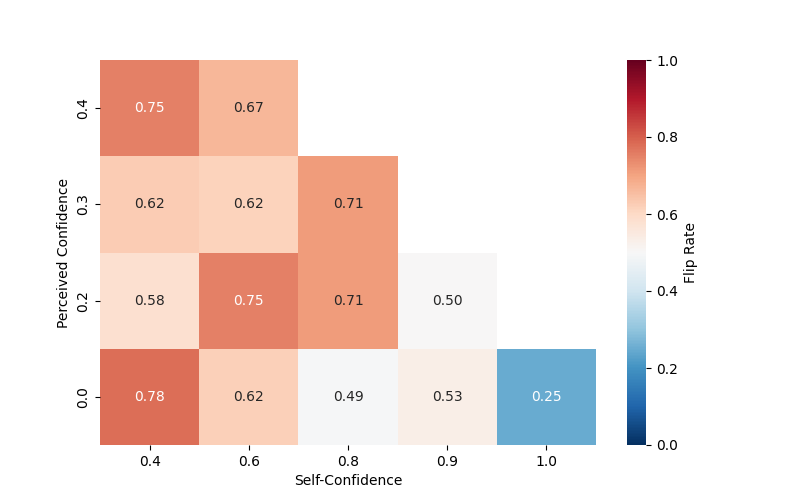

The table this chart was drawn from, first rows:
qid, self_confidence, perceived_confidence, flipped
0, 0.7622, 0.1701, 1
0, 0.7622, 0.06257, 1
0, 0.7622, 0.005136, 0
1, 0.736, 0.1642, 0
1, 0.736, 0.0996, 0
1, 0.736, 0.0001923, 0
2, 0.9807, 0.01399, 1
2, 0.9807, 0.003121, 0
2, 0.9807, 0.002145, 1
3, 0.9996, 0.0004306, 0
3, 0.9996, 4.9423196025007356e-09, 0
3, 0.9996, 1.4159982737326087e-09, 0
4, 0.9856, 0.01406, 1
4, 0.9856, 0.0003306, 1
4, 0.9856, 8.810986860000238e-06, 0
5, 0.7767, 0.1733, 0
5, 0.7767, 0.04965, 1
5, 0.7767, 0.0002953, 0
6, 0.9966, 0.00247, 0
6, 0.9966, 0.0009088, 0
6, 0.9966, 2.3743176884442283e-07, 0
7, 0.9999, 0.0001234, 0
7, 0.9999, 6.475149352204967e-07, 0
7, 0.9999, 5.315126256652839e-08, 0
8, 0.9989, 0.0007094, 0
8, 0.9989, 0.0003797, 0
8, 0.9989, 2.7505688880648955e-05, 0
9, 0.9981, 0.001927, 1
9, 0.9981, 2.896720883691149e-06, 1
9, 0.9981, 7.719492316688842e-08, 1
10, 0.9999, 9.610065358505515e-05, 0
10, 0.9999, 1.6699789541640194e-05, 0
10, 0.9999, 1.3708022015449347e-06, 1
11, 0.4766, 0.4766, 1
11, 0.4766, 0.03912, 0
11, 0.4766, 0.007703, 1
12, 0.6789, 0.3207, 0
12, 0.6789, 0.0003755, 1
12, 0.6789, 1.8694727605638792e-05, 1
13, 1.0, 1.3440409951135022e-08, 0
13, 1.0, 4.363462252943702e-09, 0
13, 1.0, 4.363462252943702e-09, 0
14, 0.7311, 0.2689, 1
14, 0.7311, 4.491756391689961e-06, 0
14, 0.7311, 1.973540024341978e-07, 1
15, 0.9404, 0.03647, 0
15, 0.9404, 0.02212, 0
15, 0.9404, 0.0009718, 1
16, 0.9114, 0.04538, 0
16, 0.9114, 0.03534, 1
16, 0.9114, 0.007885, 1
17, 0.5485, 0.4272, 1
17, 0.5485, 0.0241, 1
17, 0.5485, 0.0002363, 1
18, 0.9077, 0.05803, 0
18, 0.9077, 0.02135, 0
18, 0.9077, 0.01295, 1
19, 1, 2.14448356700516e-05, 0
19, 1, 4.784989617415373e-06, 0
19, 1, 4.1398271719974625e-08, 0
... 534 more rows
